Run: headless pygame with SDL's dummy video driver; simulated clock (each Clock.tick advances the game by its frame time, no real sleeping); random seed 0; keys injected as events and as key.get_pressed() state; no mouse input; restart key C tapped at the start of phases 3 and 4.
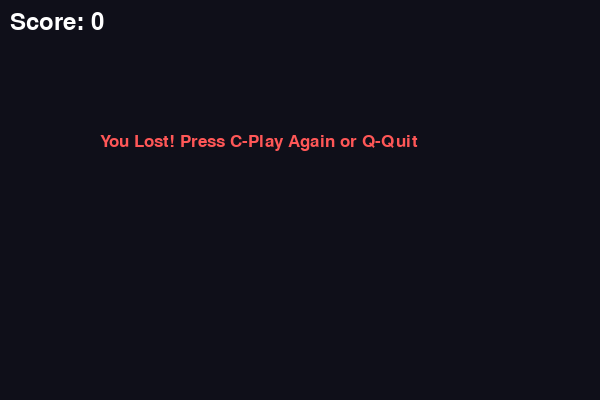
Frame 1 of 4 · flips 1–60 · no input
Frame 2 of 4 · flips 61–180 · tapped SPACE, RETURN · held RIGHT (→), D · screen unchanged from frame 1, image omitted
Frame 3 of 4 · flips 181–300 · tapped C · held DOWN (↓), S · screen unchanged from frame 2, image omitted
Frame 4 of 4 · flips 301–420 · tapped C · held LEFT (←), A, UP (↑), W · screen unchanged from frame 3, image omitted

The pygame program that drew these frames:

import pygame
import time
import random

# Initialize pygame
pygame.init()

# Colors
WHITE = (255, 255, 255)
YELLOW = (255, 255, 102)
BLACK = (0, 0, 0)
RED = (255, 87, 87)
GREEN = (0, 255, 150)
BLUE = (30, 30, 50)
GOLD = (255, 215, 0)
PURPLE = (128, 0, 128)
BG_COLOR = (15, 15, 25)
SNAKE_COLOR = (0, 230, 118)
FOOD_COLOR = (255, 61, 0)
GRID_COLOR = (25, 25, 35)

# Screen dimensions
WIDTH = 600
HEIGHT = 400

# Create screen
screen = pygame.display.set_mode((WIDTH, HEIGHT))
pygame.display.set_caption('Snake Game')

# Clock to control the speed of the snake
clock = pygame.time.Clock()

# Snake parameters
snake_block = 10
starting_speed = 3
speed_increase_per_food = 0.5
max_speed = 25

# Font styles
font_style = pygame.font.SysFont('bahnschrift', 25)
score_font = pygame.font.SysFont('comicsansms', 35)


# Function to display the score
def Your_score(score):
    score_surf = score_font.render('Score: ' + str(score), True, WHITE)
    screen.blit(score_surf, [10, 10])


# Function to draw the snake
def our_snake(snake_block, snake_list, direction):
    for i, x in enumerate(snake_list):
        rect = [x[0], x[1], snake_block, snake_block]
        
        # Color gradient for the snake
        color_val = max(100, 230 - i * 3)
        current_color = (0, color_val, 118)
        
        if i == len(snake_list) - 1: # Head
            pygame.draw.rect(screen, SNAKE_COLOR, rect, border_radius=snake_block//2)
            # Draw eyes
            eye_size = 3
            eye_color = BLACK
            if direction == "UP":
                pygame.draw.circle(screen, eye_color, (int(x[0] + 3), int(x[1] + 3)), eye_size)
                pygame.draw.circle(screen, eye_color, (int(x[0] + 7), int(x[1] + 3)), eye_size)
            elif direction == "DOWN":
                pygame.draw.circle(screen, eye_color, (int(x[0] + 3), int(x[1] + 7)), eye_size)
                pygame.draw.circle(screen, eye_color, (int(x[0] + 7), int(x[1] + 7)), eye_size)
            elif direction == "LEFT":
                pygame.draw.circle(screen, eye_color, (int(x[0] + 3), int(x[1] + 3)), eye_size)
                pygame.draw.circle(screen, eye_color, (int(x[0] + 3), int(x[1] + 7)), eye_size)
            elif direction == "RIGHT":
                pygame.draw.circle(screen, eye_color, (int(x[0] + 7), int(x[1] + 3)), eye_size)
                pygame.draw.circle(screen, eye_color, (int(x[0] + 7), int(x[1] + 7)), eye_size)
        else: # Body
            pygame.draw.rect(screen, current_color, rect, border_radius=4)


def draw_grid():
    for x in range(0, WIDTH, snake_block * 2):
        pygame.draw.line(screen, GRID_COLOR, (x, 0), (x, HEIGHT))
    for y in range(0, HEIGHT, snake_block * 2):
        pygame.draw.line(screen, GRID_COLOR, (0, y), (WIDTH, y))

def draw_food(x, y, size, pulse_val):
    glow_radius = int(size * (1.2 + pulse_val * 0.3))
    s = pygame.Surface((glow_radius * 2, glow_radius * 2), pygame.SRCALPHA)
    pygame.draw.circle(s, (255, 61, 0, 50), (glow_radius, glow_radius), glow_radius)
    screen.blit(s, (x - glow_radius + size//2, y - glow_radius + size//2))
    pygame.draw.circle(screen, FOOD_COLOR, (int(x + size/2), int(y + size/2)), int(size/2))


# Function to display messages
def message(msg, color):
    mesg = font_style.render(msg, True, color)
    screen.blit(mesg, [WIDTH / 6, HEIGHT / 3])


# Game loop
def gameLoop():  
    game_over = False
    game_close = False

    x1 = WIDTH / 2
    y1 = HEIGHT / 2

    x1_change = snake_block
    y1_change = 0

    snake_List = []
    Length_of_snake = 1

    foodx = round(random.randrange(0, WIDTH - snake_block) / 10.0) * 10.0
    foody = round(random.randrange(0, HEIGHT - snake_block) / 10.0) * 10.0

    current_direction = "RIGHT"
    pulse = 0
    pulse_dir = 1

    while not game_over:
        while game_close == True:
            screen.fill(BG_COLOR)
            message('You Lost! Press C-Play Again or Q-Quit', RED)
            Your_score(Length_of_snake - 1)
            pygame.display.update()

            for event in pygame.event.get():
                if event.type == pygame.KEYDOWN:
                    if event.key == pygame.K_q:
                        game_over = True
                        game_close = False
                    if event.key == pygame.K_c:
                        gameLoop()

        for event in pygame.event.get():
            if event.type == pygame.QUIT:
                game_over = True
            if event.type == pygame.KEYDOWN:
                if event.key == pygame.K_LEFT and current_direction != "RIGHT":
                    x1_change = -snake_block
                    y1_change = 0
                    current_direction = "LEFT"
                elif event.key == pygame.K_RIGHT and current_direction != "LEFT":
                    x1_change = snake_block
                    y1_change = 0
                    current_direction = "RIGHT"
                elif event.key == pygame.K_UP and current_direction != "DOWN":
                    y1_change = -snake_block
                    x1_change = 0
                    current_direction = "UP"
                elif event.key == pygame.K_DOWN and current_direction != "UP":
                    y1_change = snake_block
                    x1_change = 0
                    current_direction = "DOWN"

        # Check for boundaries
        if x1 >= WIDTH or x1 < 0 or y1 >= HEIGHT or y1 < 0:
            game_close = True

        x1 += x1_change
        y1 += y1_change
        
        # Rendering
        screen.fill(BG_COLOR)
        draw_grid()
        
        # Pulse animation for food
        pulse += 0.1 * pulse_dir
        if pulse > 1 or pulse < 0:
            pulse_dir *= -1
            
        draw_food(foodx, foody, snake_block, pulse)

        snake_Head = []
        snake_Head.append(x1)
        snake_Head.append(y1)
        snake_List.append(snake_Head)
        if len(snake_List) > Length_of_snake:
            del snake_List[0]

        for x in snake_List[:-1]:
            if x == snake_Head:
                game_close = True

        our_snake(snake_block, snake_List, current_direction)
        Your_score(Length_of_snake - 1)

        pygame.display.update()

        if x1 == foodx and y1 == foody:
            foodx = round(random.randrange(0, WIDTH - snake_block) / 10.0) * 10.0
            foody = round(random.randrange(0, HEIGHT - snake_block) / 10.0) * 10.0
            Length_of_snake += 1

        # Calculate current speed based on snake length
        current_speed = min(
            max_speed,
            starting_speed + (Length_of_snake - 1) * speed_increase_per_food,
        )
        clock.tick(current_speed)

    pygame.quit()
    quit()


# Start the game
if __name__ == '__main__':
    gameLoop()
